Dataset: preprocessed_data (GitHub, JamesEdLemaitre/Classification-of-plankton-from-ZooCAM-images). Classes: Physonectae, tail Appendicularia, other Siphonophorae, Harpacticoida, empty Harpacticoida, comb Ctenophora, larvae Echinodermata, Noctiluca, detritus, empty Copepoda, Oncaea, Euchaeta, Diatoma tenuis, Acartiidae.

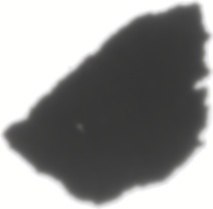
Label: detritus

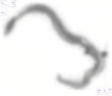
Label: tail Appendicularia

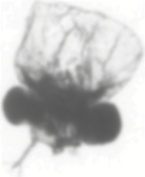
Label: empty Copepoda

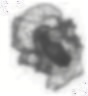
Label: larvae Echinodermata

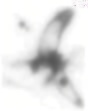
Label: other Siphonophorae

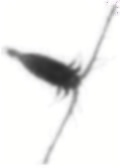
Label: Euchaeta
